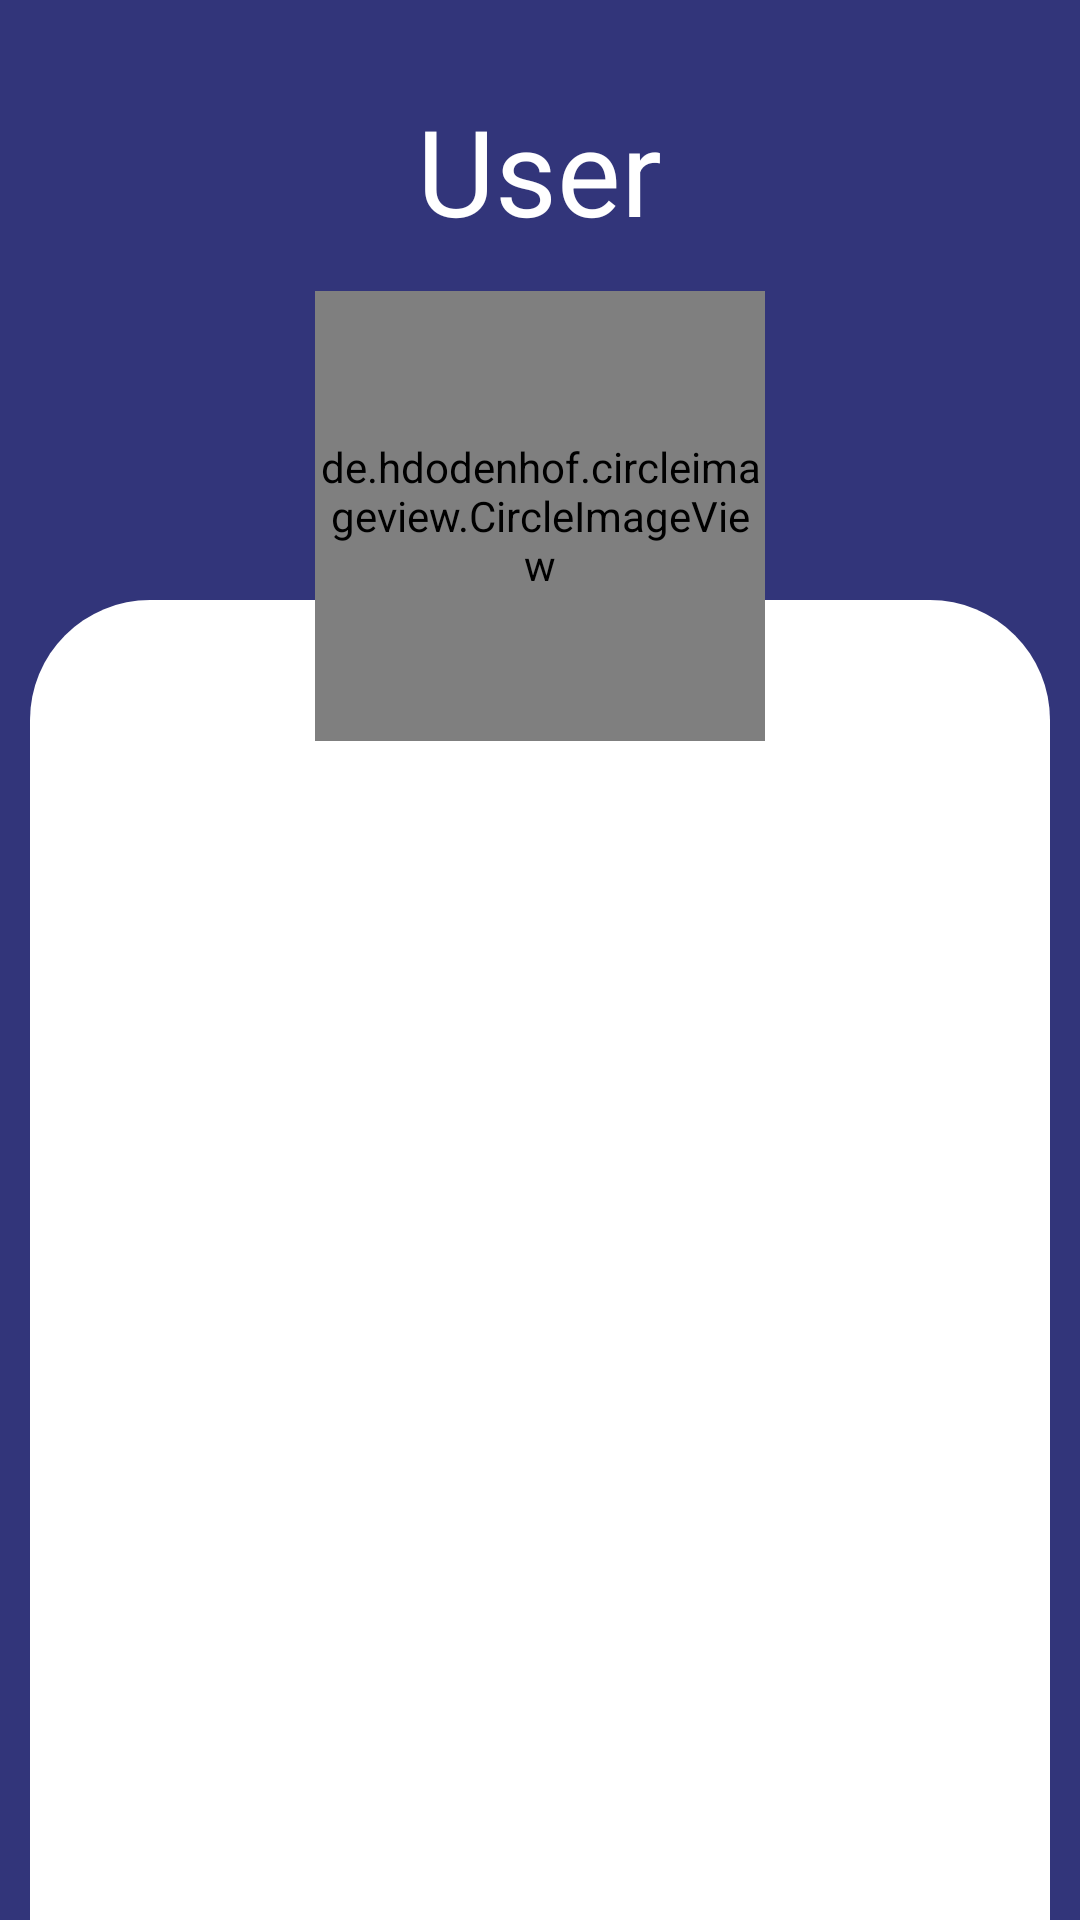

Layout XML and referenced resources for this Android screen:
<!-- AndroidManifest.xml: application theme Theme.QuizApp_BTL -->
<!-- res/layout/fragment_player.xml -->
<?xml version="1.0" encoding="utf-8"?>
<FrameLayout xmlns:android="http://schemas.android.com/apk/res/android"
    xmlns:app="http://schemas.android.com/apk/res-auto"
    xmlns:tools="http://schemas.android.com/tools"
    android:layout_width="match_parent"
    android:layout_height="match_parent"
    android:background="@color/dark_blue"
    tools:context=".Fragment.UserFragment">


    <TextView
        android:id="@+id/nameUser_firebase"
        android:layout_width="wrap_content"
        android:layout_height="wrap_content"
        android:layout_gravity="center_horizontal"
        android:layout_marginTop="30dp"
        android:text="User"
        android:gravity="center"
        android:textColor="@color/white"
        android:textSize="40dp" />

    <androidx.constraintlayout.widget.ConstraintLayout
        android:layout_width="match_parent"
        android:layout_marginStart="10dp"
        android:layout_marginEnd="10dp"
        android:layout_height="520dp"
        android:layout_marginTop="200dp"
        android:background="@drawable/rounded_rectangle">

        <Button
            android:layout_width="match_parent"
            android:id="@+id/logout"
            android:layout_height="wrap_content"
            android:layout_marginBottom="16dp"
            app:layout_constraintBottom_toBottomOf="parent"
            app:layout_constraintEnd_toEndOf="parent"
            app:layout_constraintHorizontal_bias="0.0"
            android:layout_marginStart="20dp"
            android:layout_marginEnd="20dp"
            android:text="Log out"
            android:onClick="handleLogOut"
            app:cornerRadius = "20dp"
            app:layout_constraintStart_toStartOf="parent" />

        <androidx.recyclerview.widget.RecyclerView
            android:id="@+id/settingUser"
            android:layout_width="match_parent"
            android:layout_height="match_parent"
            android:layout_marginTop="60dp"
            android:layout_marginStart="20dp"
            android:layout_marginEnd="20dp"
            app:layout_constraintBottom_toBottomOf="parent"
            app:layout_constraintEnd_toEndOf="parent"
            app:layout_constraintStart_toStartOf="parent" />
    </androidx.constraintlayout.widget.ConstraintLayout>

    <de.hdodenhof.circleimageview.CircleImageView
        android:id="@+id/avatarUser_firebase"
        android:layout_width="150dp"
        android:layout_height="150dp"
        android:layout_gravity="center_horizontal"
        android:layout_marginTop="97dp"
        android:src="@drawable/avatar_admin" />


</FrameLayout>
<!-- resources referenced by this layout -->
<resources>
  <color name="dark_blue">#32357a</color>
  <color name="white">#FFFFFFFF</color>
  <!-- drawable rounded_rectangle (drawable) -->
  <?xml version="1.0" encoding="utf-8"?>
  <shape xmlns:android="http://schemas.android.com/apk/res/android"
      android:shape="rectangle">
      <solid android:color="#FFFF" /> 
      <corners android:topLeftRadius="40dp"
          android:topRightRadius="40dp"
          android:bottomLeftRadius="40dp"
          android:bottomRightRadius="40dp" />
  </shape>
  <style name="Theme.QuizApp_BTL" parent="Theme.MaterialComponents.DayNight.NoActionBar">
          
          <item name="colorPrimary">@color/purple_500</item>
          <item name="colorPrimaryVariant">@color/purple_700</item>
          <item name="colorOnPrimary">@color/white</item>
          
          <item name="colorSecondary">@color/teal_200</item>
          <item name="colorSecondaryVariant">@color/teal_700</item>
          <item name="colorOnSecondary">@color/black</item>
          
          <item name="android:statusBarColor">?attr/colorPrimaryVariant</item>
          
      </style>
  <color name="purple_500">#FF6200EE</color>
  <color name="purple_700">#FF3700B3</color>
  <color name="teal_200">#FF03DAC5</color>
  <color name="teal_700">#FF018786</color>
  <color name="black">#FF000000</color>
</resources>
